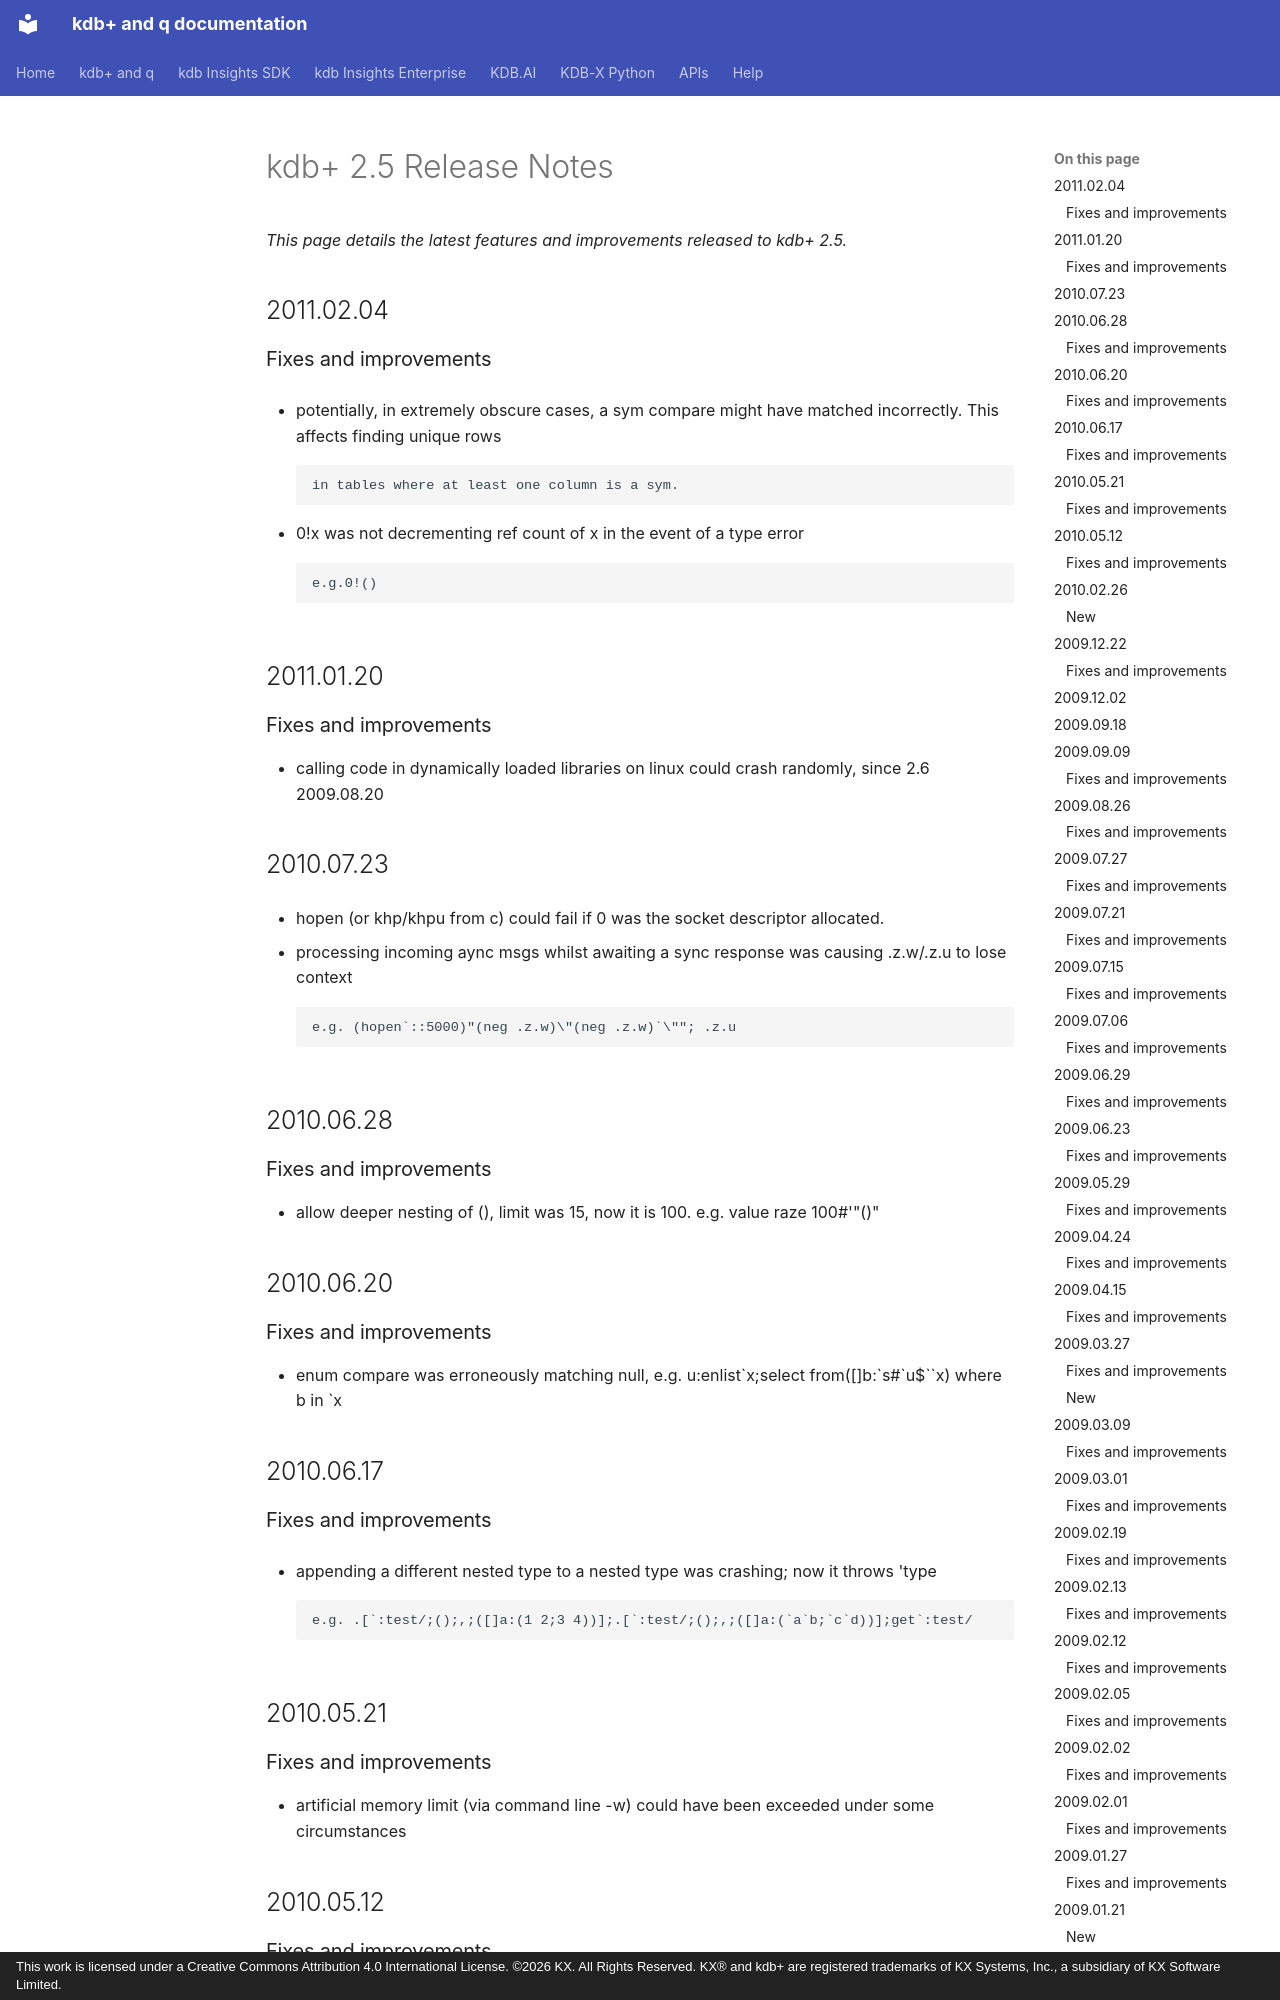

repository: KxSystems/docs · page: releases/25/index.html · generator: mkdocs · copyright: This work is licensed under a Creative Commons Attribution 4.0 International License. ©2026 KX. All Rights Reserved. KX® and kdb+ are registered trademarks of KX Systems, Inc., a subsidiary of KX Software Limited.

---
title: kdb+ Release Notes
description: Release notes for the kdb+ 2.5 releases
last_updated: July 2026
author: KX Systems, Inc., a subsidiary of KX Software Limited
keywords: [kdb+, kdb, release notes]
---

# kdb+ 2.5 Release Notes

*This page details the latest features and improvements released to kdb+ 2.5.*

## 2011.02.04

### Fixes and improvements

- potentially, in extremely obscure cases, a sym compare might have matched incorrectly. This affects finding unique rows

    ```q
    in tables where at least one column is a sym.
    ```

- 0!x was not decrementing ref count of x in the event of a type error

    ```q
    e.g.0!()
    ```

## 2011.01.20

### Fixes and improvements

- calling code in dynamically loaded libraries on linux could crash randomly, since 2.6 2009.08.20

## 2010.07.23

- hopen (or khp/khpu from c) could fail if 0 was the socket descriptor allocated.

- processing incoming aync msgs whilst awaiting a sync response was causing .z.w/.z.u to lose context

    ```q
    e.g. (hopen`::5000)"(neg .z.w)\"(neg .z.w)`\""; .z.u
    ```

## 2010.06.28

### Fixes and improvements

- allow deeper nesting of (), limit was 15, now it is 100. e.g. value raze 100#'"()"

## 2010.06.20

### Fixes and improvements

- enum compare was erroneously matching null, e.g. u:enlist\`x;select from([]b:\`s#\`u\$\`\`x) where b in \`x

## 2010.06.17

### Fixes and improvements

- appending a different nested type to a nested type was crashing; now it throws 'type

    ```q
    e.g. .[`:test/;();,;([]a:(1 2;3 4))];.[`:test/;();,;([]a:(`a`b;`c`d))];get`:test/
    ```

## 2010.05.21

### Fixes and improvements

- artificial memory limit (via command line -w) could have been exceeded under some circumstances

## 2010.05.12
